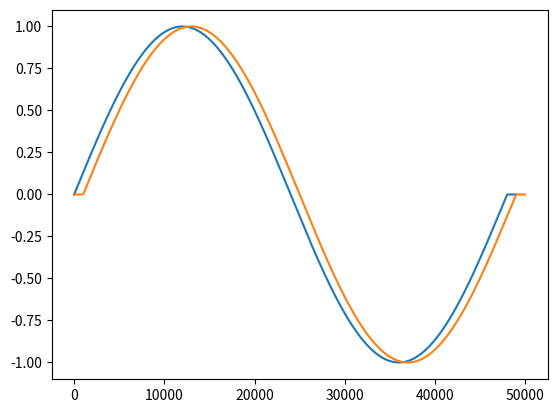

Write the Python code that produced this figure.
#! /usr/bin/env python

__author__ = "Zachary Miller"
__copyright__ = "Copyright 2025, Miller Labs DSP"
__license__ = "MIT"
__version__ = "0.0.1"
__email__ = "zacharyianmiller1@gmail.com"
__date__ = "2025-09-15"


""" int_delay.py: Basic integer delay line """


# Python dependencies
import numpy as np
import matplotlib.pyplot as plt

class IntDelay:
    def __init__(self, delay_samples: int):
        self.delay_samples: int = delay_samples
        self.buffer: list = [0] * int(self.delay_samples)
        self.w_idx: int = 0

    def clear(self):
        self.buffer = [0] * int(self.delay_samples)
        self.w_idx = 0

    def get_delay_samples(self):
        return self.delay_samples

    def process(self, xn):
        # Read buffer
        r_idx = int(self.w_idx % self.delay_samples)
        yn: float = self.buffer[r_idx]

        # Write buffer
        self.buffer[int(self.w_idx)] = xn
        self.w_idx = (self.w_idx + 1) % self.delay_samples

        return yn

if __name__ == "__main__":
    # Basic example
    int_delay = IntDelay(delay_samples=1000)

    fs = 48000
    ts = np.linspace(0, 1, num=fs)
    x = np.sin(2*np.pi*ts) # 1 Hz
    x_pad = np.pad(x, pad_width=(0, int_delay.get_delay_samples()), mode='constant', constant_values=0)

    y = np.zeros(len(x_pad) + int_delay.get_delay_samples())
    for n in range(len(x_pad)):
        y[n] = int_delay.process(x_pad[n])

    plt.plot(x_pad)
    plt.plot(y)
    plt.show()